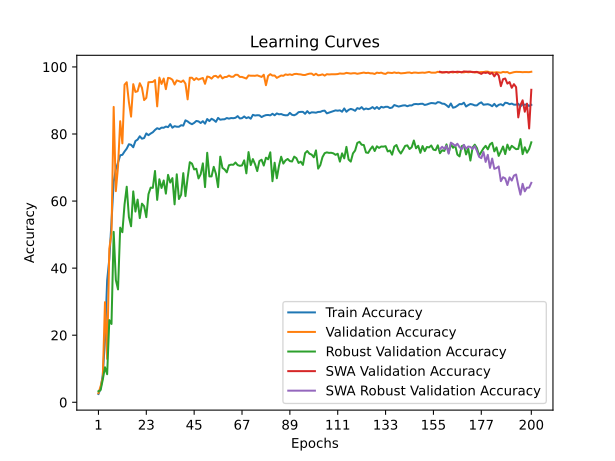

Data behind this chart, as committed beside it:
time; train_accuracy; train_loss; valid_accuracy; valid_loss; valid_accuracy_robust; valid_accuracy_swa; valid_accuracy_robust_swa
44,2805; 2,4722; 0,6218; 2,7125; 0,5583; 3,2759; 2,7125; 3,2759
93,0203; 4,1258; 0,5806; 4,7838; 0,5121; 3,6379; 4,7838; 3,6379
156,9089; 8,1607; 0,5587; 7,3648; 0,4398; 6,7931; 7,3648; 6,7931
208,9176; 18,5787; 0,5097; 29,8537; 0,3085; 10,4483; 29,8537; 10,4483
264,7462; 36,3223; 0,4714; 12,9377; 0,3817; 8,3621; 12,9377; 8,3621
320,3921; 42,7591; 0,4514; 45,7998; 0,3106; 24,5000; 45,7998; 24,5000
371,5825; 53,7352; 0,4327; 50,3206; 0,2422; 23,3448; 50,3206; 23,3448
431,8638; 65,7117; 0,4118; 88,0651; 0,1469; 50,8103; 88,0651; 50,8103
478,9305; 69,5357; 0,4019; 62,9459; 0,4023; 36,4828; 62,9459; 36,4828
561,1953; 71,4540; 0,3981; 70,2449; 0,1623; 33,6552; 70,2449; 33,6552
645,6390; 73,6492; 0,3905; 83,8073; 0,1405; 52,0690; 83,8073; 52,0690
690,9273; 73,7773; 0,3900; 77,1988; 0,1489; 50,7069; 77,1988; 50,7069
747,2637; 74,7778; 0,3864; 94,6901; 0,0920; 59,0000; 94,6901; 59,0000
796,7285; 75,6336; 0,3834; 95,4299; 0,0995; 64,2759; 95,4299; 64,2759
849,3626; 76,9399; 0,3806; 89,5118; 0,1085; 55,2414; 89,5118; 55,2414
904,0540; 76,7787; 0,3811; 85,1718; 0,1170; 52,4828; 85,1718; 52,4828
984,1030; 76,0387; 0,3819; 94,8545; 0,0936; 62,8793; 94,8545; 62,8793
1068,0088; 77,8949; 0,3787; 92,5366; 0,1077; 56,8621; 92,5366; 56,8621
1132,8514; 78,3207; 0,3765; 92,7503; 0,1023; 60,4310; 92,7503; 60,4310
1189,8638; 79,3212; 0,3755; 95,1340; 0,0755; 54,9138; 95,1340; 54,9138
1239,2540; 78,5936; 0,3762; 93,7860; 0,1073; 59,2241; 93,7860; 59,2241
1285,3821; 78,7837; 0,3754; 90,1036; 0,1056; 58,4655; 90,1036; 58,4655
1341,6438; 80,1604; 0,3724; 90,7611; 0,0954; 55,1897; 90,7611; 55,1897
1391,4554; 79,6436; 0,3739; 95,4299; 0,1053; 62,0517; 95,4299; 62,0517
1467,7027; 80,1273; 0,3729; 95,4628; 0,0889; 64,0000; 95,4628; 64,0000
1548,6986; 80,5159; 0,3711; 95,5121; 0,0832; 63,9310; 95,5121; 63,9310
1595,5492; 81,2022; 0,3695; 96,0710; 0,0864; 68,9655; 96,0710; 68,9655
1644,7779; 81,7190; 0,3685; 88,2295; 0,1138; 60,3448; 88,2295; 60,3448
1688,4258; 81,4544; 0,3708; 96,8108; 0,0688; 66,5000; 96,8108; 66,5000
1753,9622; 81,8926; 0,3681; 94,9203; 0,0847; 63,8966; 94,9203; 63,8966
1812,5064; 81,8554; 0,3688; 96,5313; 0,0837; 66,1379; 96,5313; 66,1379
1871,0011; 82,2192; 0,3676; 93,3585; 0,0939; 62,2069; 93,3585; 62,2069
1956,9532; 82,0332; 0,3676; 96,7286; 0,0805; 67,8103; 96,7286; 67,8103
2042,4821; 82,9344; 0,3651; 96,5971; 0,0846; 65,5172; 96,5971; 65,5172
2101,5451; 81,8678; 0,3679; 96,1697; 0,0754; 66,8448; 96,1697; 66,8448
2151,9519; 82,3391; 0,3667; 94,7394; 0,0882; 59,0172; 94,7394; 59,0172
2215,1938; 82,1654; 0,3667; 95,9724; 0,0825; 67,9828; 95,9724; 67,9828
2275,3756; 82,1530; 0,3672; 95,7587; 0,0828; 60,6034; 95,7587; 60,6034
2339,3331; 82,6119; 0,3663; 95,4956; 0,0787; 61,8621; 95,4956; 61,8621
2390,6768; 82,4879; 0,3663; 95,9559; 0,0710; 68,3276; 95,9559; 68,3276
2470,8907; 84,0671; 0,3632; 95,0025; 0,0739; 61,4655; 95,0025; 61,4655
2544,7004; 83,7447; 0,3635; 90,3173; 0,0896; 66,9310; 90,3173; 66,9310
2588,8026; 83,2362; 0,3651; 96,7779; 0,0698; 71,5862; 96,7779; 71,5862
2652,0228; 82,9137; 0,3649; 96,7779; 0,0755; 71,1552; 96,7779; 71,1552
2714,7609; 83,3106; 0,3641; 96,0710; 0,0723; 69,4310; 96,0710; 69,4310
2775,0785; 83,8811; 0,3634; 96,6628; 0,0676; 69,6207; 96,6628; 69,6207
2836,5098; 83,7571; 0,3636; 96,2025; 0,0778; 66,7414; 96,2025; 66,7414
2887,6860; 83,2734; 0,3641; 96,4820; 0,0645; 68,0000; 96,4820; 68,0000
2967,5031; 83,8191; 0,3623; 96,6957; 0,0757; 71,2414; 96,6957; 71,2414
3042,0147; 83,0667; 0,3649; 94,9531; 0,0763; 64,1552; 94,9531; 64,1552
3090,9504; 84,4599; 0,3618; 97,1396; 0,0753; 74,3966; 97,1396; 74,3966
3151,6527; 83,8480; 0,3637; 96,9752; 0,0706; 67,3448; 96,9752; 67,3448
3216,2768; 84,5343; 0,3611; 96,4984; 0,0808; 67,3448; 96,4984; 67,3448
3277,5299; 84,1788; 0,3621; 97,2218; 0,0771; 70,2069; 97,2218; 70,2069
3330,2859; 83,6165; 0,3636; 97,3368; 0,0707; 68,1207; 97,3368; 68,1207
3385,3666; 84,7947; 0,3612; 96,8108; 0,0778; 64,1379; 96,8108; 64,1379
3462,3034; 84,2490; 0,3619; 97,5012; 0,0669; 73,2414; 97,5012; 73,2414
3532,5570; 84,3607; 0,3615; 96,5642; 0,0759; 69,8793; 96,5642; 69,8793
3582,5604; 84,3896; 0,3612; 96,9752; 0,0815; 69,4310; 96,9752; 69,4310
3638,7929; 84,7617; 0,3603; 97,0081; 0,0846; 68,5517; 97,0081; 68,5517
... 140 more rows
